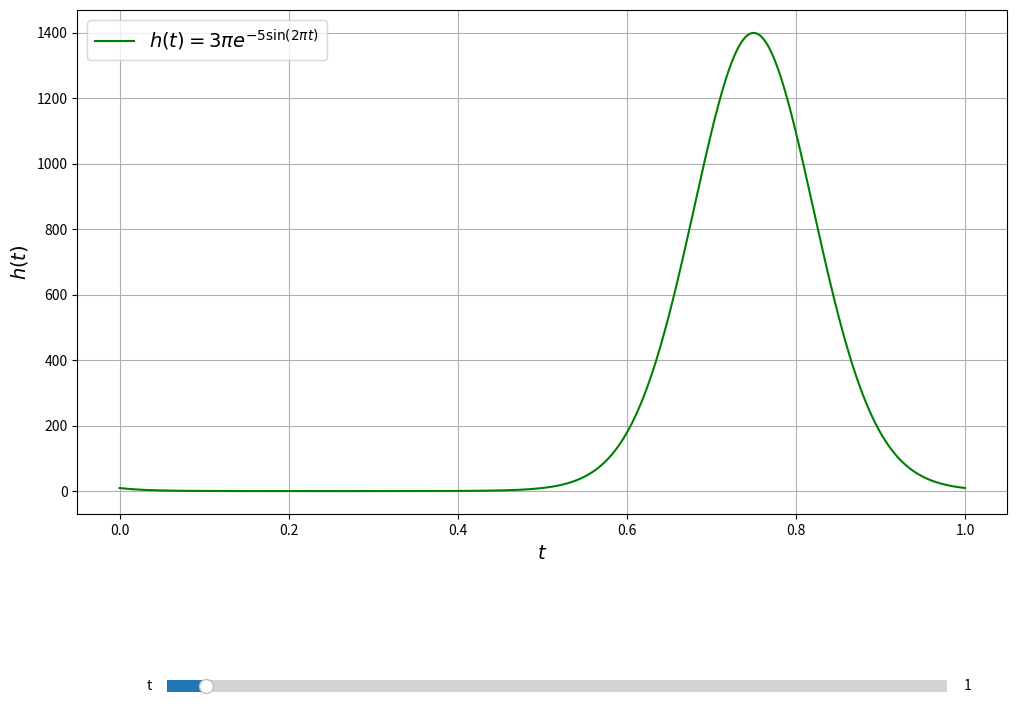

This figure's Python source:
import numpy as np
import matplotlib.pyplot as plt
from matplotlib.widgets import Slider


class Plotter:
    def __init__(self, min=0, max=1, points=1000):
        self.min = min
        self.max = max
        self.points = points
        self.t = np.linspace(self.min, self.max, self.points)

    def calculate(self):
        lambda_v = -5 * np.sin(2 * np.pi * self.t)
        return 3 * np.pi * np.exp(lambda_v)


class SliderPlotter(Plotter):
    def __init__(self, min=0, max=1, points=1000):
        super().__init__(min, max, points)

    def slider_update(self, val):
        new_max = self.slider.val
        self.t = np.linspace(self.min, new_max, self.points)
        y = self.calculate()
        self.plot_line.set_xdata(self.t)
        self.plot_line.set_ydata(y)
        # Re-scale the axis to fit new data
        self.axis.relim()
        self.axis.autoscale_view()
        # Redraw the figure canvas
        plt.draw()

    def plot(self):
        plt.figure(figsize=(12, 8))
        self.plot_line, = plt.plot(
            self.t,
            self.calculate(),
            label=r"$h(t) = 3\pi e^{-5 \sin(2 \pi t)}$",
            color="green"
        )
        plt.xlabel("$t$", fontsize=14)
        plt.ylabel("$h(t)$", fontsize=14)
        plt.grid(True)
        plt.legend(fontsize=14, loc="upper left")
        plt.subplots_adjust(bottom=0.25)
        self.axis = plt.gca()
        axis_slider = plt.axes([0.2, 0.02, 0.65, 0.03])
        self.slider = Slider(axis_slider, 't', self.min, 20, valinit=self.max)
        self.slider.on_changed(self.slider_update)
        plt.show()


#sample
sp = SliderPlotter()
sp.plot()






